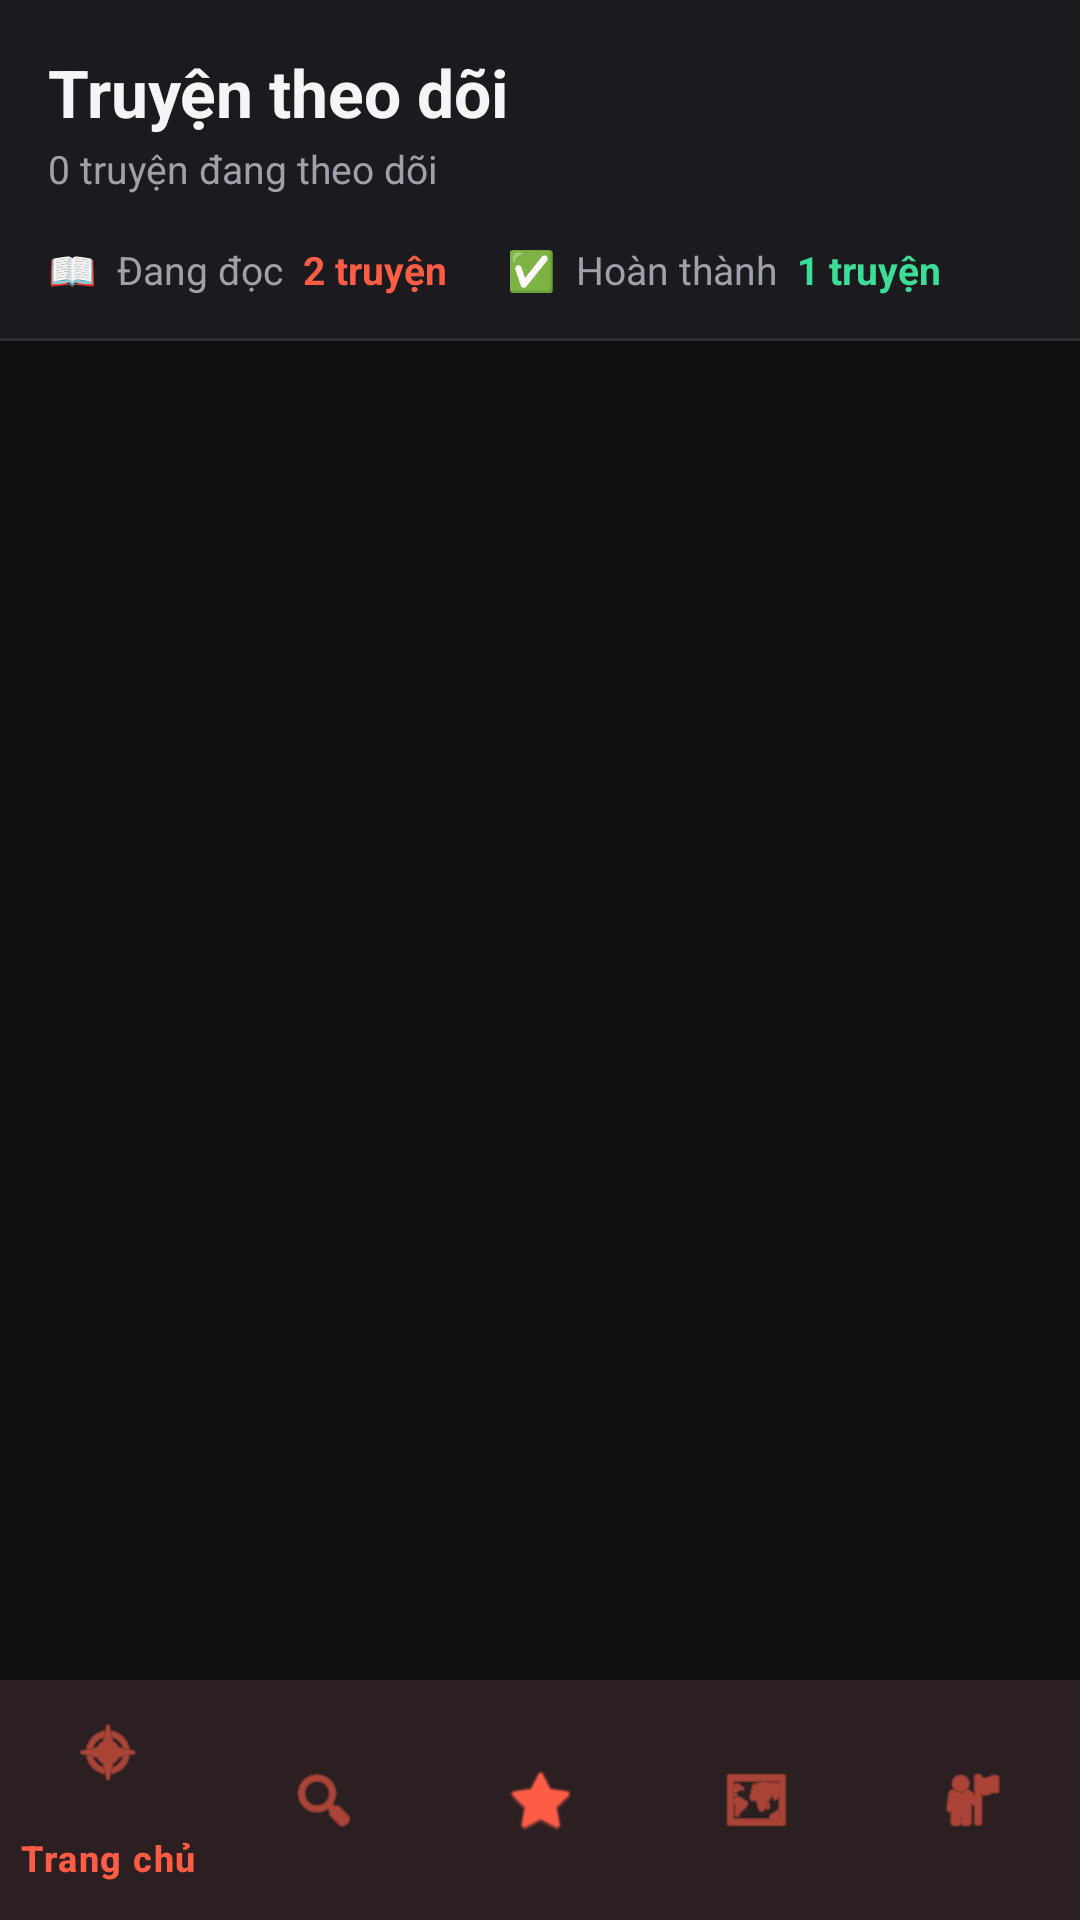

Write the Android layout XML for this screen, with the resource values it uses.
<!-- AndroidManifest.xml: application theme Theme.TruyenMoiNgay -->
<!-- res/layout/activity_following.xml -->
<?xml version="1.0" encoding="utf-8"?>
<LinearLayout
    xmlns:android="http://schemas.android.com/apk/res/android"
    xmlns:app="http://schemas.android.com/apk/res-auto"
    android:layout_width="match_parent"
    android:layout_height="match_parent"
    android:orientation="vertical"
    android:background="@color/bg_root">

    
    <LinearLayout
        android:layout_width="match_parent"
        android:layout_height="wrap_content"
        android:orientation="vertical"
        android:background="@color/bg_surface"
        android:padding="16dp">

        <TextView
            android:layout_width="wrap_content"
            android:layout_height="wrap_content"
            android:text="Truyện theo dõi"
            android:textSize="22sp"
            android:textStyle="bold"
            android:textColor="@color/text_primary" />

        <TextView
            android:id="@+id/tvFollowCount"
            android:layout_width="wrap_content"
            android:layout_height="wrap_content"
            android:text="0 truyện đang theo dõi"
            android:textSize="13sp"
            android:textColor="@color/text_secondary"
            android:layout_marginTop="2dp" />
    </LinearLayout>

    
    <LinearLayout
        android:layout_width="match_parent"
        android:layout_height="wrap_content"
        android:orientation="horizontal"
        android:background="@color/bg_surface"
        android:paddingStart="16dp"
        android:paddingEnd="16dp"
        android:paddingBottom="14dp">

        <LinearLayout
            android:layout_width="wrap_content"
            android:layout_height="wrap_content"
            android:orientation="horizontal"
            android:gravity="center_vertical"
            android:layout_marginEnd="20dp">
            <TextView
                android:layout_width="wrap_content"
                android:layout_height="wrap_content"
                android:text="📖  Đang đọc  "
                android:textSize="13sp"
                android:textColor="@color/text_secondary" />
            <TextView
                android:layout_width="wrap_content"
                android:layout_height="wrap_content"
                android:text="2 truyện"
                android:textSize="13sp"
                android:textStyle="bold"
                android:textColor="@color/accent_primary" />
        </LinearLayout>

        <LinearLayout
            android:layout_width="wrap_content"
            android:layout_height="wrap_content"
            android:orientation="horizontal"
            android:gravity="center_vertical">
            <TextView
                android:layout_width="wrap_content"
                android:layout_height="wrap_content"
                android:text="✅  Hoàn thành  "
                android:textSize="13sp"
                android:textColor="@color/text_secondary" />
            <TextView
                android:layout_width="wrap_content"
                android:layout_height="wrap_content"
                android:text="1 truyện"
                android:textSize="13sp"
                android:textStyle="bold"
                android:textColor="@color/success" />
        </LinearLayout>
    </LinearLayout>

    <View android:layout_width="match_parent" android:layout_height="1dp"
        android:background="@color/divider" />

    <androidx.recyclerview.widget.RecyclerView
        android:id="@+id/rvFollowing"
        android:layout_width="match_parent"
        android:layout_height="0dp"
        android:layout_weight="1"
        android:padding="12dp"
        android:clipToPadding="false" />

    <com.google.android.material.bottomnavigation.BottomNavigationView
        android:id="@+id/bottomNav"
        android:layout_width="match_parent"
        android:layout_height="wrap_content"
        android:background="@color/bg_surface"
        app:itemIconTint="@color/accent_primary"
        app:itemTextColor="@color/accent_primary"
        app:menu="@menu/bottom_nav_menu" />

</LinearLayout>
<!-- resources referenced by this layout -->
<resources>
  <color name="accent_primary">#FF5C45</color>
  <color name="bg_root">#0F0F12</color>
  <color name="bg_surface">#1A1A1F</color>
  <color name="divider">#2E2E36</color>
  <color name="success">#3DDC97</color>
  <color name="text_primary">#F5F5F7</color>
  <color name="text_secondary">#A0A0AB</color>
  <style name="Theme.TruyenMoiNgay" parent="Base.Theme.TruyenMoiNgay" />
  <style name="Base.Theme.TruyenMoiNgay" parent="Theme.Material3.DayNight.NoActionBar">
          <item name="colorPrimary">@color/accent_primary</item>
          <item name="colorOnPrimary">@color/text_primary</item>
          <item name="colorSecondary">@color/accent_secondary</item>
          <item name="android:colorBackground">@color/bg_root</item>
          <item name="colorSurface">@color/bg_surface</item>
          <item name="colorOnSurface">@color/text_primary</item>
          <item name="colorOnBackground">@color/text_primary</item>
          <item name="android:statusBarColor">@color/bg_root</item>
          <item name="android:navigationBarColor">@color/bg_root</item>
          <item name="android:windowLightStatusBar">false</item>
      </style>
  <color name="accent_secondary">#FFB020</color>
</resources>
